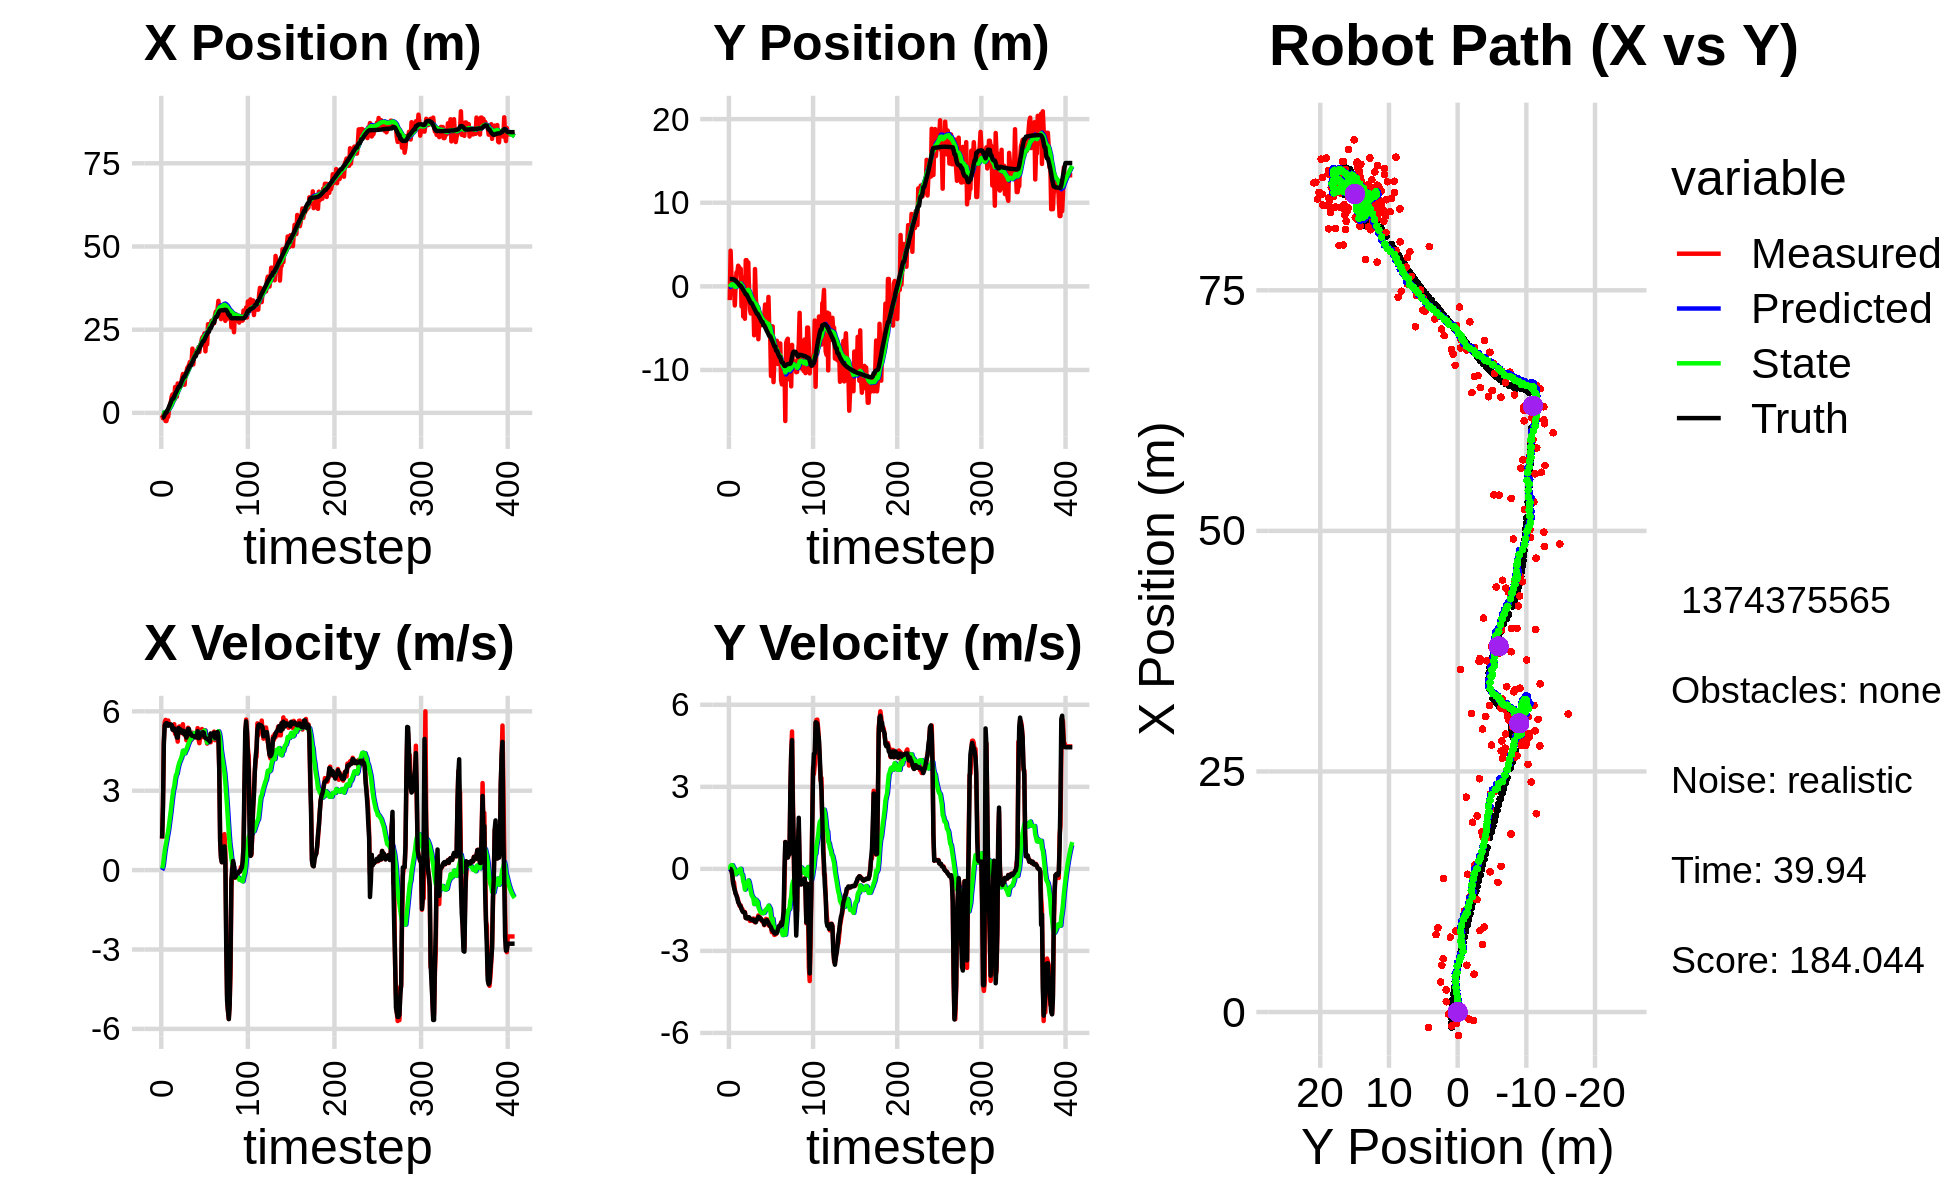

Values plotted in this chart, from the file beside it:
0.000000000000000000e+00, 0.000000000000000000e+00, 0.000000000000000000e+00, 0.000000000000000000e+00, 0.000000000000000000e+00, 0.000000000000000000e+00, 0.000000000000000000e+00, 0.000000000000000000e+00, 0.000000000000000000e+00, 0.000000000000000000e+00, 0.000000000000000000e+00, 0.000000000000000000e+00, -1.545173525867569175e+00, 8.795799022292155600e-01, 0.000000000000000000e+00, 0.000000000000000000e+00, 0.000000000000000000e+00, -5.569818895310163498e-04
-7.278570529709685877e-01, -1.647200942586819705e+00, 1.187999944925799189e+00, -2.115442096797332991e-04, 0.000000000000000000e+00, 0.000000000000000000e+00, 0.000000000000000000e+00, 0.000000000000000000e+00, -3.106043176983643017e-02, -8.469518547165003075e-02, 6.231922009424277487e-02, -3.684862595478564928e-02, -1.545173525867569175e+00, 8.795799022292155600e-01, 1.199999999999999956e+00, 0.000000000000000000e+00, 1.200000047683715820e+00, 1.780675229383632541e-04
-1.623786687434741749e+00, 4.263333354410911546e+00, 2.477994110736010391e+00, -5.368286289032185229e-03, -2.482850976041215199e-02, -8.838004806712859707e-02, 6.231922009424277487e-02, -3.684862595478564928e-02, -7.063181377281052553e-02, 1.445986019307356485e-01, 1.765783981768970501e-01, 1.080262342435774764e-01, -1.448718905625983933e+00, 8.795385697695118354e-01, 2.399999999999999911e+00, -5.000000000000000104e-03, 2.400000095367431641e+00, 2.166380407288670540e-03
-2.162503000162373512e-01, 1.317025559072918961e+00, 4.842697080671012344e+00, -5.416047197703811877e-02, -5.297397395512082330e-02, 1.554012253550934031e-01, 1.765783981768970501e-01, 1.080262342435774764e-01, 5.975799938038578452e-02, 2.128238922460509719e-01, 4.544879710142183393e-01, 1.361605464111718400e-01, -1.152271151390174220e+00, 8.776120107806238968e-01, 4.799999999999999822e+00, -5.600000000000000117e-02, 4.800000190734863281e+00, 1.118348166346549988e-02
-1.460875332379856451e+00, 8.749569168842260547e-01, 5.590658214942804349e+00, -1.933266335882388998e-01, 1.052067964818076129e-01, 2.264399468871681476e-01, 4.544879710142183393e-01, 1.361605464111718400e-01, 1.773339767685202517e-01, 2.482965841959259845e-01, 7.185528755132315482e-01, 1.339629549134072894e-01, -5.641936066447923448e-01, 8.670081262524965693e-01, 5.472999999999999865e+00, -2.290000000000000091e-01, 5.478000164031982422e+00, 3.456652536988258362e-02
-2.449555754811774566e+00, -1.071239346051859748e-01, 5.677632609411800146e+00, -4.930391512509598173e-01, 2.491892643198433954e-01, 2.616928796872667329e-01, 7.185528755132315482e-01, 1.339629549134072894e-01, 2.683544059130112402e-01, 2.081408865133001496e-01, 9.252177490481732214e-01, 6.664498526988275884e-02, 6.550610057182837398e-02, 8.323774697725984106e-01, 5.533000000000000362e+00, -5.290000000000000258e-01, 5.558000087738037109e+00, 8.662156015634536743e-02
-2.449555754811774566e+00, -1.071239346051859748e-01, 5.575019099162427771e+00, -4.841283108566086235e-01, 3.608761808178285735e-01, 2.148053850402884268e-01, 9.252177490481732214e-01, 6.664498526988275884e-02, 3.741039575964765218e-01, 1.666574532950839960e-01, 1.097972505421780376e+00, 1.062431744805403255e-02, 6.550610057182837398e-02, 8.323774697725984106e-01, 5.556000000000000050e+00, -6.730000000000000426e-01, 5.596000194549560547e+00, 8.662156015634536743e-02
-8.668673037546985594e-01, -2.285350346581994874e+00, 5.495429898840158423e+00, -7.472390977767896514e-01, 4.839012081386545594e-01, 1.677198850398894103e-01, 1.097972505421780376e+00, 1.062431744805403255e-02, 5.859958914992113854e-01, -2.791546564818653264e-02, 1.305162309339186644e+00, -1.576578594546803047e-01, 7.019959686972440105e-01, 7.634489296336243180e-01, 5.540000000000000036e+00, -7.900000000000000355e-01, 5.596000194549560547e+00, 1.351457983255386353e-01
-1.198460936549159639e+00, 2.056313745029228757e-01, 5.652679170433136058e+00, -9.133960115805243030e-01, 7.165121224331301164e-01, -4.368125159365456034e-02, 1.305162309339186644e+00, -1.576578594546803047e-01, 7.871128873500643497e-01, -6.661572570814441874e-02, 1.478728846954864284e+00, -1.953639430602394089e-01, 1.229637265081926056e+00, 6.853031202841561864e-01, 5.455000000000000071e+00, -9.030000000000000249e-01, 5.528999805450439453e+00, 1.602016687393188477e-01
1.071905612801556495e+00, 1.654169126079333196e+00, 5.512346934179173097e+00, -9.522949862345696515e-01, 9.349857720455507781e-01, -8.615212001416835963e-02, 1.478728846954864284e+00, -1.953639430602394089e-01, 1.129187670277726374e+00, -1.007253824306952872e-02, 1.717779932721303693e+00, -1.591195794885030823e-01, 1.860801815963018413e+00, 5.804851489816795773e-01, 5.503000000000000114e+00, -9.829999999999999849e-01, 5.590000152587890625e+00, 1.710682213306427002e-01
2.300004958959768864e+00, 1.679960652105888963e+00, 5.508038092695439758e+00, -1.048791665556842778e+00, 1.300965663549856766e+00, -2.598449619191983695e-02, 1.717779932721303693e+00, -1.591195794885030823e-01, 1.545298409963556718e+00, 4.265679983749884330e-02, 1.977684509492889875e+00, -1.301350710850504577e-01, 2.493755460046684913e+00, 4.665009215311191060e-01, 5.514999999999999680e+00, -1.080000000000000071e+00, 5.619999885559082031e+00, 1.881587058305740356e-01
3.121393866966071240e+00, 2.468200161138370596e+00, 5.454277559207270976e+00, -1.158721143956662702e+00, 1.743066860912845684e+00, 2.964329272899379752e-02, 1.977684509492889875e+00, -1.301350710850504577e-01, 2.001521425384560349e+00, 1.423777703683518636e-01, 2.234001630019910145e+00, -7.195758571919239066e-02, 3.126377225358287770e+00, 3.411278266765671585e-01, 5.506999999999999673e+00, -1.221000000000000085e+00, 5.640999794006347656e+00, 2.093305140733718872e-01
4.848985552928487763e+00, 2.307827009599111356e+00, 5.452772222700257743e+00, -1.280028986831941662e+00, 2.224921588386551186e+00, 1.351820117964326329e-01, 2.234001630019910145e+00, -7.195758571919239066e-02, 2.558317885699258554e+00, 2.223710739084794052e-01, 2.530658277007742818e+00, -3.461717668348174293e-02, 3.758798718154420904e+00, 2.002656600877329995e-01, 5.482000000000000206e+00, -1.266999999999999904e+00, 5.626999855041503906e+00, 2.305734157562255859e-01
5.540250897638220096e+00, 2.095563902044186300e+00, 5.397444933867368455e+00, -1.367556361430785739e+00, 2.811383713400033013e+00, 2.189093562401312199e-01, 2.530658277007742818e+00, -3.461717668348174293e-02, 3.137356611660476080e+00, 2.808816639973633622e-01, 2.810732429263186560e+00, -1.635248825993756983e-02, 4.279914975422753010e+00, 7.430173272593776357e-02, 5.309999999999999609e+00, -1.342999999999999972e+00, 5.477000236511230469e+00, 2.481489032506942749e-01
5.540250897638220096e+00, 2.095563902044186300e+00, 5.278212901778303490e+00, -1.337346414693471264e+00, 3.418429854586794825e+00, 2.792464151713696108e-01, 2.810732429263186560e+00, -1.635248825993756983e-02, 3.684742857867763899e+00, 3.388558870838800363e-01, 3.039210653535884710e+00, 1.198183972962438282e-03, 4.279914975422753010e+00, 7.430173272593776357e-02, 5.301999999999999602e+00, -1.375000000000000000e+00, 5.477000236511230469e+00, 2.481489032506942749e-01
3.938712358716585094e+00, -2.396596417951005975e+00, 5.512759188378312025e+00, -1.460717602460641862e+00, 3.988663923221352547e+00, 3.389757054811762815e-01, 3.039210653535884710e+00, 1.198183972962438282e-03, 4.105188482233431913e+00, 7.628978054637003403e-02, 3.164866886058517625e+00, -2.013765948675385609e-01, 4.894006848145628474e+00, -8.425210604701049988e-02, 5.352999999999999758e+00, -1.471999999999999975e+00, 5.551000118255615234e+00, 2.590180039405822754e-01
7.778534293581111037e+00, 1.064513041754356903e+00, 5.145211598125234431e+00, -1.469692761845969420e+00, 4.421675170839283631e+00, 5.615212105961617239e-02, 3.164866886058517625e+00, -2.013765948675385609e-01, 4.752014045466440351e+00, 6.397579182721116475e-02, 3.421984832514370911e+00, -2.168725021998399727e-01, 5.512647748185315777e+00, -2.533122766684676730e-01, 5.240000000000000213e+00, -1.546999999999999931e+00, 5.464000225067138672e+00, 2.782335877418518066e-01
7.022090375617650260e+00, -3.605555937706060199e+00, 5.204061105601319959e+00, -1.577844798472246790e+00, 5.094212528717877220e+00, 4.228854160722717026e-02, 3.421984832514370911e+00, -2.168725021998399727e-01, 5.315486400190620131e+00, -2.790418855118294572e-01, 3.601168409499636791e+00, -4.527945525381142922e-01, 6.119722485953369429e+00, -4.313403824260886310e-01, 5.229000000000000092e+00, -1.584000000000000075e+00, 5.464000225067138672e+00, 2.943853139877319336e-01
4.864127874079979819e+00, -1.330466912236519805e+00, 5.088144817758305294e+00, -1.590704789487834780e+00, 5.675603241140583677e+00, -3.243213407656408975e-01, 3.601168409499636791e+00, -4.527945525381142922e-01, 5.690404805871329685e+00, -4.499287088886505526e-01, 3.637442608636135333e+00, -5.537513285933157725e-01, 6.620126843210035084e+00, -5.850186809509325681e-01, 5.014000000000000234e+00, -1.576999999999999957e+00, 5.256000041961669922e+00, 3.030029535293579102e-01
8.840681910398510368e+00, -3.873586224356313945e+00, 4.855483460300724197e+00, -1.576485192282631509e+00, 6.054149066734943574e+00, -5.053038417479821520e-01, 3.637442608636135333e+00, -5.537513285933157725e-01, 6.308877311847497893e+00, -7.905267847535906167e-01, 3.826208469330130590e+00, -7.572762356596720590e-01, 7.198455929696171651e+00, -7.685640314775618043e-01, 5.004999999999999893e+00, -1.602999999999999980e+00, 5.256000041961669922e+00, 3.139437139034271240e-01
8.047640681676833552e+00, 3.135395838933699775e+00, 5.394184678885675766e+00, -1.794991921842108207e+00, 6.691498158780510686e+00, -8.662544083195578004e-01, 3.826208469330130590e+00, -7.572762356596720590e-01, 6.862357384725529919e+00, -6.354564586315201158e-01, 3.965145862638179253e+00, -6.217612384764567013e-01, 7.793235898371490222e+00, -9.638225295414547533e-01, 5.368999999999999773e+00, -1.794999999999999929e+00, 5.660999774932861328e+00, 3.212383091449737549e-01
8.047640681676833552e+00, 3.135395838933699775e+00, 5.430240896303774711e+00, -1.806990142676297317e+00, 7.258871970989347666e+00, -6.976325824791658192e-01, 3.965145862638179253e+00, -6.217612384764567013e-01, 7.384671836212251428e+00, -4.852784599272690347e-01, 4.072219890508016249e+00, -5.009780197846567251e-01, 7.793235898371490222e+00, -9.638225295414547533e-01, 5.323999999999999844e+00, -1.808000000000000052e+00, 5.623000144958496094e+00, 3.212383091449737549e-01
8.420108689826793835e+00, 2.431094183216423177e-01, 5.197597858816884298e+00, -1.770892268067264963e+00, 7.791893825263053408e+00, -5.353762619057347294e-01, 4.072219890508016249e+00, -5.009780197846567251e-01, 7.889988493403152781e+00, -5.409551511070929131e-01, 4.155039269356620935e+00, -5.234637388397815894e-01, 8.408775448588272639e+00, -1.171216176178781598e+00, 5.323000000000000398e+00, -1.812999999999999945e+00, 5.623000144958496094e+00, 3.283780217170715332e-01
8.757036059771337477e+00, 2.865119053321889986e+00, 5.229410177609334021e+00, -1.770510994992865461e+00, 8.305492420338815407e+00, -5.933015249910710276e-01, 4.155039269356620935e+00, -5.234637388397815894e-01, 8.388562013127199180e+00, -4.095151694592949476e-01, 4.226935936079894596e+00, -4.227982953964433133e-01, 9.014440655820530779e+00, -1.376777098772367980e+00, 5.216000000000000192e+00, -1.768999999999999906e+00, 5.507999897003173828e+00, 3.264543414115905762e-01
1.049795705093385934e+01, -9.706296780648739908e-01, 5.293834934908268508e+00, -1.807801467392589068e+00, 8.811255606735189261e+00, -4.517949989989392678e-01, 4.226935936079894596e+00, -4.227982953964433133e-01, 8.981151465778070886e+00, -5.532791320765422238e-01, 4.354650813849833213e+00, -5.086957514692456161e-01, 9.619188428355467835e+00, -1.582379982721917377e+00, 5.190000000000000391e+00, -1.772000000000000020e+00, 5.484000205993652344e+00, 3.290751576423645020e-01
1.167679119109999775e+01, -2.801980422007031457e+00, 5.512724703811999305e+00, -1.903178330922373096e+00, 9.416616547163053852e+00, -6.041487072234668076e-01, 4.354650813849833213e+00, -5.086957514692456161e-01, 9.631290669537101223e+00, -8.236170321452642717e-01, 4.512476298332063429e+00, -6.705537866372272005e-01, 1.021690952821067100e+01, -1.787009403845516875e+00, 5.269999999999999574e+00, -1.826000000000000068e+00, 5.578000068664550781e+00, 3.324223756790161133e-01
8.471562981449261898e+00, -3.248602913655031177e+00, 5.127163453633301948e+00, -1.827140436748552199e+00, 1.008253829937030766e+01, -8.906724108089869585e-01, 4.512476298332063429e+00, -6.705537866372272005e-01, 9.997719561663954480e+00, -1.110035891283063680e+00, 4.467958611955472392e+00, -8.285443443148723386e-01, 1.081873333494798217e+01, -1.997276948516444328e+00, 5.261000000000000121e+00, -1.852000000000000091e+00, 5.578000068664550781e+00, 3.423337042331695557e-01
8.471562981449261898e+00, -3.248602913655031177e+00, 5.142235290181496943e+00, -1.832511508348338536e+00, 1.044451542285950119e+01, -1.192890325714550892e+00, 4.467958611955472392e+00, -8.285443443148723386e-01, 1.033685529407378922e+01, -1.383777977943153603e+00, 4.409775142296197714e+00, -9.657625695545893896e-01, 1.081873333494798217e+01, -1.997276948516444328e+00, 5.126000000000000334e+00, -1.862000000000000099e+00, 5.453999996185302734e+00, 3.423337042331695557e-01
1.187443649810789559e+01, -1.715460554502211465e+00, 5.217310018800332294e+00, -1.904361065032207367e+00, 1.077783280830340829e+01, -1.480354234898612509e+00, 4.409775142296197714e+00, -9.657625695545893896e-01, 1.089344254686611357e+01, -1.540430584964567862e+00, 4.497352368769387709e+00, -1.017939154179191341e+00, 1.140360844133801521e+01, -2.208250449942760429e+00, 5.120000000000000107e+00, -1.879000000000000004e+00, 5.453999996185302734e+00, 3.499821126461029053e-01
1.218223226093496514e+01, -2.063713476876020358e+00, 4.906464963881131958e+00, -1.816706977183221161e+00, 1.134317778374305163e+01, -1.642224500382486907e+00, 4.497352368769387709e+00, -1.017939154179191341e+00, 1.142176373167607117e+01, -1.708790773338801916e+00, 4.554518888261932297e+00, -1.072189316847988572e+00, 1.198490536211120627e+01, -2.422232316739881597e+00, 5.009000000000000341e+00, -1.854000000000000092e+00, 5.341000080108642578e+00, 3.546156287193298340e-01
1.346997761722447429e+01, -5.854566261895066681e+00, 5.068186618995404125e+00, -1.869515407600075729e+00, 1.187721562050226431e+01, -1.816009705023600818e+00, 4.554518888261932297e+00, -1.072189316847988572e+00, 1.201397875222713196e+01, -2.135901797802448598e+00, 4.650661681218948296e+00, -1.288548548376708736e+00, 1.255948460127484623e+01, -2.634869264300161884e+00, 5.166000000000000369e+00, -1.903999999999999915e+00, 5.506000041961669922e+00, 3.533879518508911133e-01
1.387865549355032257e+01, 2.071422172773524029e+00, 5.380819689501388225e+00, -1.955096769246244204e+00, 1.247904492034902724e+01, -2.264756652640119494e+00, 4.650661681218948296e+00, -1.288548548376708736e+00, 1.261228599604383760e+01, -1.991761869713681632e+00, 4.748015377379600999e+00, -1.123577356894592150e+00, 1.305107891575713630e+01, -2.815552161152278465e+00, 5.338000000000000078e+00, -1.933000000000000052e+00, 5.677000045776367188e+00, 3.485141098499298096e-01
1.431432270969701648e+01, -1.460896180320299109e+00, 5.249520450824220141e+00, -1.932710402502223701e+00, 1.308708753378179779e+01, -2.104119605403140802e+00, 4.748015377379600999e+00, -1.123577356894592150e+00, 1.319737397627059927e+01, -2.096400760560545251e+00, 4.826863880502878956e+00, -1.130380422255888861e+00, 1.366156399284166234e+01, -3.037523673545524883e+00, 5.331999999999999851e+00, -1.949999999999999956e+00, 5.677000045776367188e+00, 3.527683913707733154e-01
1.527936935454455991e+01, -2.492534326194230765e+00, 5.045411659765889567e+00, -1.821075370656434433e+00, 1.368006036432088735e+01, -2.209438802786134026e+00, 4.826863880502878956e+00, -1.130380422255888861e+00, 1.380335496871390077e+01, -2.261101543447133100e+00, 4.909375211956446883e+00, -1.173417864871732386e+00, 1.424647152465849054e+01, -3.252293751811446310e+00, 5.147000000000000242e+00, -1.872000000000000108e+00, 5.477000236511230469e+00, 3.463847637176513672e-01
1.527936935454455991e+01, -2.492534326194230765e+00, 4.975806910127414717e+00, -1.795952446345196796e+00, 1.429429248990954626e+01, -2.378443329934306405e+00, 4.909375211956446883e+00, -1.173417864871732386e+00, 1.436703005842677427e+01, -2.415101251269182736e+00, 4.957011295244086568e+00, -1.205870780838184553e+00, 1.424647152465849054e+01, -3.252293751811446310e+00, 5.160999999999999588e+00, -1.834000000000000075e+00, 5.477000236511230469e+00, 3.463847637176513672e-01
1.514482492213348941e+01, -6.323028968369742486e+00, 4.923040460676971541e+00, -1.702161794613381574e+00, 1.486273118795118364e+01, -2.535688329353001258e+00, 4.957011295244086568e+00, -1.205870780838184553e+00, 1.488107743321763188e+01, -2.823679063397098954e+00, 4.968193458610088875e+00, -1.397011835486115183e+00, 1.483575642129816607e+01, -3.460818932926053026e+00, 5.086000000000000298e+00, -1.756000000000000005e+00, 5.380000114440917969e+00, 3.328873515129089355e-01
1.930650317661586612e+01, -4.258812234731614410e+00, 5.193589339413272832e+00, -1.804060799279350702e+00, 1.537789677907864139e+01, -2.963380246945710450e+00, 4.968193458610088875e+00, -1.397011835486115183e+00, 1.566607580686147649e+01, -3.072781137287082576e+00, 5.156193144899404501e+00, -1.472781720723510102e+00, 1.531927311444416340e+01, -3.627947019070912660e+00, 5.070999999999999730e+00, -1.774000000000000021e+00, 5.373000144958496094e+00, 3.343236744403839111e-01
1.456612157828585907e+01, -4.720844791403798979e+00, 5.023045431724116661e+00, -1.767664436342266887e+00, 1.618169512135141730e+01, -3.220059309359433630e+00, 5.156193144899404501e+00, -1.472781720723510102e+00, 1.606130362973935632e+01, -3.338657146914651097e+00, 5.077032509085355194e+00, -1.552786607687572040e+00, 1.589760983016426010e+01, -3.829933331559745469e+00, 5.068999999999999950e+00, -1.794999999999999929e+00, 5.376999855041503906e+00, 3.383761644363403320e-01
1.805736005325053739e+01, -4.184195713547427253e+00, 5.078834188008036321e+00, -1.834514737114157246e+00, 1.656900688064789051e+01, -3.493935807683408168e+00, 5.077032509085355194e+00, -1.552786607687572040e+00, 1.667425766123139397e+01, -3.555187735613760669e+00, 5.144354170028531570e+00, -1.595983818582772606e+00, 1.647902309872612392e+01, -4.035902665336592143e+00, 5.057999999999999829e+00, -1.824999999999999956e+00, 5.376999855041503906e+00, 3.466244339942932129e-01
1.810014557851568995e+01, -3.799572990672158923e+00, 5.081980560893598842e+00, -1.907002173258622868e+00, 1.718869307823424819e+01, -3.714786117472038018e+00, 5.144354170028531570e+00, -1.595983818582772606e+00, 1.725017653058858969e+01, -3.735004100477921973e+00, 5.182639461458206753e+00, -1.613410461514394711e+00, 1.707817852530995495e+01, -4.256135152758597329e+00, 5.022000000000000242e+00, -1.881999999999999895e+00, 5.363999843597412109e+00, 3.589879274368286133e-01
1.810014557851568995e+01, -3.799572990672158923e+00, 5.018315515643105407e+00, -1.883112003235628773e+00, 1.776844047673441196e+01, -3.896345146629361267e+00, 5.182639461458206753e+00, -1.613410461514394711e+00, 1.778419632935552031e+01, -3.901957189496857659e+00, 5.190025278867602232e+00, -1.620913640819223067e+00, 1.707817852530995495e+01, -4.256135152758597329e+00, 5.019000000000000128e+00, -1.891000000000000014e+00, 5.363999843597412109e+00, 3.589879274368286133e-01
1.873411887862610570e+01, -3.524700329543817734e+00, 5.133833279363757995e+00, -1.970471430095837917e+00, 1.830319885724227902e+01, -4.064048553578779810e+00, 5.190025278867602232e+00, -1.620913640819223067e+00, 1.833101722889998086e+01, -4.042357503807697761e+00, 5.206887331088267956e+00, -1.612150478151058275e+00, 1.813688099354408934e+01, -4.655832933055665812e+00, 5.043999999999999595e+00, -1.919000000000000039e+00, 5.395999908447265625e+00, 3.664813637733459473e-01
1.873411887862610570e+01, -3.524700329543817734e+00, 5.366298244231746395e+00, -2.059696293242810228e+00, 1.885170596200880766e+01, -4.203572551622803743e+00, 5.206887331088267956e+00, -1.612150478151058275e+00, 1.885084630937063821e+01, -4.176616179645407101e+00, 5.208943644130458850e+00, -1.601452902014835367e+00, 1.813688099354408934e+01, -4.655832933055665812e+00, 5.253999999999999559e+00, -2.040000000000000036e+00, 5.636000156402587891e+00, 3.664813637733459473e-01
1.972302091146405445e+01, -2.172611402308045392e+00, 4.946123765247903314e+00, -1.920806645195078710e+00, 1.937174067378368392e+01, -4.336761469846890371e+00, 5.208943644130458850e+00, -1.601452902014835367e+00, 1.938427956494326665e+01, -4.200009539863192920e+00, 5.212660774544388254e+00, -1.518804675406374427e+00, 1.872403347514649496e+01, -4.883153604105376466e+00, 4.987000000000000099e+00, -1.921999999999999931e+00, 5.343999862670898438e+00, 3.704195022583007812e-01
1.829468357531237999e+01, -3.656867311751285765e+00, 4.795828872804134058e+00, -1.829675754174170610e+00, 1.990554564239770485e+01, -4.351890007403830474e+00, 5.212660774544388254e+00, -1.518804675406374427e+00, 1.977228279930812249e+01, -4.317531249280040839e+00, 5.120678616858296728e+00, -1.501395467667955508e+00, 1.931219494383036661e+01, -5.110494778984774555e+00, 4.996999999999999886e+00, -1.895000000000000018e+00, 5.343999862670898438e+00, 3.644692897796630859e-01
2.038277381644932973e+01, -2.856125757879371285e+00, 5.110876123184284303e+00, -1.880920608041854569e+00, 2.028435066099395101e+01, -4.467670796046836479e+00, 5.120678616858296728e+00, -1.501395467667955508e+00, 2.029084545785549665e+01, -4.372345708927350749e+00, 5.124669037792490833e+00, -1.446067183069976281e+00, 1.988875305634751101e+01, -5.326815293573732291e+00, 5.107000000000000206e+00, -1.872999999999999998e+00, 5.440000057220458984e+00, 3.526399731636047363e-01
2.100348323610063872e+01, -4.706933663086755537e+00, 5.005681755271382372e+00, -1.851139655681608431e+00, 2.080331236163474529e+01, -4.516952427234348200e+00, 5.124669037792490833e+00, -1.446067183069976281e+00, 2.081189547563137054e+01, -4.548825746969142436e+00, 5.128208516291418384e+00, -1.472311153916203263e+00, 2.037636578099297324e+01, -5.505922959285480367e+00, 5.165000000000000036e+00, -1.931999999999999940e+00, 5.514999866485595703e+00, 3.542107641696929932e-01
2.232707846131103580e+01, -1.263396427979085690e+00, 5.331174029937886694e+00, -2.047951188474126383e+00, 2.132471632726051070e+01, -4.696056862360762807e+00, 5.128208516291418384e+00, -1.472311153916203263e+00, 2.140499814948023882e+01, -4.482339775213058708e+00, 5.182833998331006775e+00, -1.344256004643750835e+00, 2.096808254759180556e+01, -5.728026555421467769e+00, 5.152999999999999581e+00, -1.963999999999999968e+00, 5.514999866485595703e+00, 3.667652010917663574e-01
2.290099620852451423e+01, -5.359531151165985108e+00, 5.273540389511311766e+00, -2.091099987751746880e+00, 2.192328154931334083e+01, -4.616765375677434058e+00, 5.182833998331006775e+00, -1.344256004643750835e+00, 2.199657899160853347e+01, -4.702982148478672464e+00, 5.231160194089440552e+00, -1.410172819364301944e+00, 2.154501831507308651e+01, -5.952435659363286113e+00, 5.213000000000000078e+00, -2.051000000000000156e+00, 5.602000236511230469e+00, 3.775086402893066406e-01
2.290099620852451423e+01, -5.359531151165985108e+00, 5.222413327396701277e+00, -2.070826738460950889e+00, 2.251969501101747895e+01, -4.843999430415102836e+00, 5.231160194089440552e+00, -1.410172819364301944e+00, 2.254621988382417186e+01, -4.910365644199703894e+00, 5.247968601540996758e+00, -1.462163935461654907e+00, 2.154501831507308651e+01, -5.952435659363286113e+00, 5.198000000000000398e+00, -2.088000000000000078e+00, 5.602000236511230469e+00, 3.775086402893066406e-01
2.391356778127664384e+01, -1.072076861693357941e+01, 5.020185081359229251e+00, -2.090355938063320984e+00, 2.307101674397827296e+01, -5.056582037745869229e+00, 5.247968601540996758e+00, -1.462163935461654907e+00, 2.311989428281656345e+01, -5.481604243980602753e+00, 5.275479334958359523e+00, -1.742666085309072077e+00, 2.213710892201907399e+01, -6.191502259491279858e+00, 5.032000000000000028e+00, -2.133000000000000007e+00, 5.466000080108642578e+00, 3.945555388927459717e-01
1.850511515129148776e+01, -7.769604967353227032e+00, 5.275783548665717859e+00, -2.316625328956052776e+00, 2.364744221631239895e+01, -5.655870852511509561e+00, 5.275479334958359523e+00, -1.742666085309072077e+00, 2.328423381889640353e+01, -5.830051001164966884e+00, 5.043362650724835916e+00, -1.862232997669616807e+00, 2.271826183804510180e+01, -6.438967870095249069e+00, 4.995000000000000107e+00, -2.222999999999999865e+00, 5.467000007629394531e+00, 4.137571752071380615e-01
2.267591053270408352e+01, -4.784532830890405819e+00, 4.940121942062340565e+00, -2.244253212287810939e+00, 2.378857008396888872e+01, -6.016274300931928387e+00, 5.043362650724835916e+00, -1.862232997669616807e+00, 2.370515882016141873e+01, -5.947638573678122320e+00, 4.988366258287941335e+00, -1.823975687803736978e+00, 2.319865047904932709e+01, -6.652703450247444472e+00, 4.977000000000000313e+00, -2.262999999999999901e+00, 5.467000007629394531e+00, 4.264166355133056641e-01
2.060990655416817319e+01, -1.145506303143907445e+01, 4.779937585112855380e+00, -2.219255839553190501e+00, 2.420399544599021269e+01, -6.130036142458496151e+00, 4.988366258287941335e+00, -1.823975687803736978e+00, 2.394040263589234030e+01, -6.520641596572698262e+00, 4.816495121482507358e+00, -2.079129807513695027e+00, 2.376732170580904224e+01, -6.914945767817394007e+00, 4.953000000000000291e+00, -2.309000000000000163e+00, 5.447000026702880859e+00, 4.346700608730316162e-01
2.665218603576526135e+01, -8.655154512040150294e+00, 5.084662380301312012e+00, -2.417252524448644468e+00, 2.442205214804059210e+01, -6.728554577324067587e+00, 4.816495121482507358e+00, -2.079129807513695027e+00, 2.459209305687829072e+01, -6.878824620634314435e+00, 4.929555886432034129e+00, -2.180002614465376798e+00, 2.433564388762612651e+01, -7.180129693290830062e+00, 4.929000000000000270e+00, -2.342999999999999972e+00, 5.456999778747558594e+00, 4.437752962112426758e-01
2.665218603576526135e+01, -8.655154512040150294e+00, 5.054858860523992803e+00, -2.403083907531564201e+00, 2.508504864552149272e+01, -7.096824882080851715e+00, 4.929555886432034129e+00, -2.180002614465376798e+00, 2.520158967087460766e+01, -7.216058212028102936e+00, 5.006088050912927301e+00, -2.259384001758263594e+00, 2.433564388762612651e+01, -7.180129693290830062e+00, 4.915000000000000036e+00, -2.370999999999999996e+00, 5.456999778747558594e+00, 4.437752962112426758e-01
2.636452668922157372e+01, -6.508446858802251711e+00, 4.986376186441025204e+00, -2.386385379121423345e+00, 2.570219847596590057e+01, -7.441996612203928940e+00, 5.006088050912927301e+00, -2.259384001758263594e+00, 2.574805989258706518e+01, -7.382522614770513414e+00, 5.035076034203696871e+00, -2.223259200874447394e+00, 2.536972153227064553e+01, -7.679056810043741521e+00, 4.857000000000000206e+00, -2.349000000000000199e+00, 5.394999980926513672e+00, 4.463661313056945801e-01
2.636452668922157372e+01, -6.508446858802251711e+00, 4.830326549048252538e+00, -2.311702972666826117e+00, 2.625156749600743566e+01, -7.604848534857958420e+00, 5.035076034203696871e+00, -2.223259200874447394e+00, 2.624998657389075873e+01, -7.532215089677693598e+00, 5.030715531665778784e+00, -2.178169556521428074e+00, 2.536972153227064553e+01, -7.679056810043741521e+00, 5.165000000000000036e+00, -2.346000000000000085e+00, 5.672999858856201172e+00, 4.463661313056945801e-01
2.769249522656916085e+01, -9.278291272038165616e+00, 5.063159021875603294e+00, -2.231257411141261304e+00, 2.675305812705733643e+01, -7.750032045329836805e+00, 5.030715531665778784e+00, -2.178169556521428074e+00, 2.682092717356279010e+01, -7.859364263712241616e+00, 5.074622714308389959e+00, -2.248755174709245352e+00, 2.596033966552989369e+01, -7.952857659841001237e+00, 5.131000000000000227e+00, -2.236000000000000210e+00, 5.506999969482421875e+00, 4.150804877281188965e-01
2.718563747389010032e+01, -8.028305681519830372e+00, 5.009841927934320260e+00, -2.107298800627227298e+00, 2.732838944499362910e+01, -8.084239781183166329e+00, 5.074622714308389959e+00, -2.248755174709245352e+00, 2.731528208515879186e+01, -8.073839084715727310e+00, 5.065185540495132699e+00, -2.240052847383517509e+00, 2.654794514216133550e+01, -8.205984757617731162e+00, 5.081999999999999851e+00, -2.123000000000000220e+00, 5.506999969482421875e+00, 3.981649279594421387e-01
2.692453522983491965e+01, -6.830499814203665032e+00, 5.154979179258240229e+00, -2.109761022893780424e+00, 2.782180063920830548e+01, -8.297844369454079327e+00, 5.065185540495132699e+00, -2.240052847383517509e+00, 2.776261747476633346e+01, -8.189231899035736006e+00, 5.028829407208989188e+00, -2.168800579311925159e+00, 2.713097584222011704e+01, -8.447793649531892157e+00, 5.081999999999999851e+00, -2.073999999999999844e+00, 5.488999843597412109e+00, 3.884692490100860596e-01
... 348 more rows
